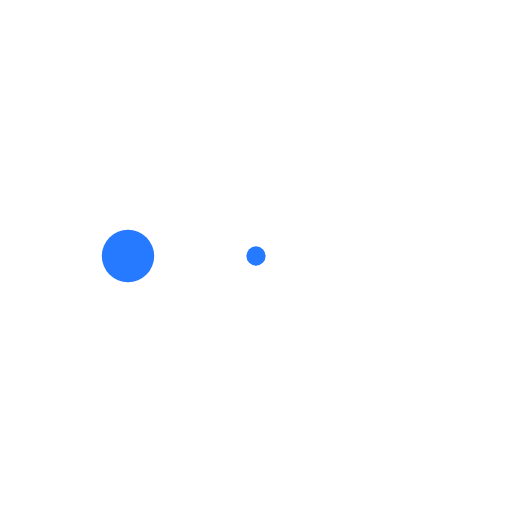
t = 0.00 s
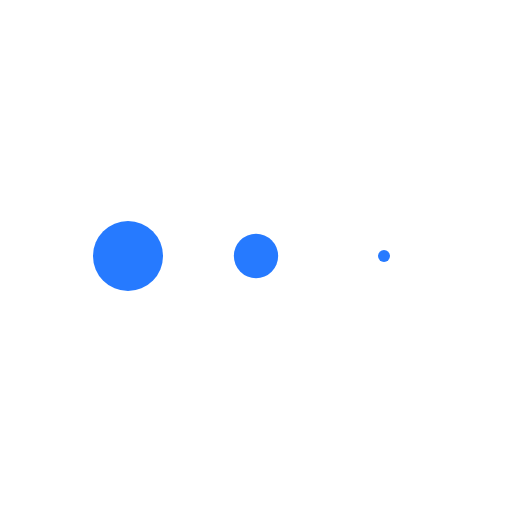
t = 0.13 s
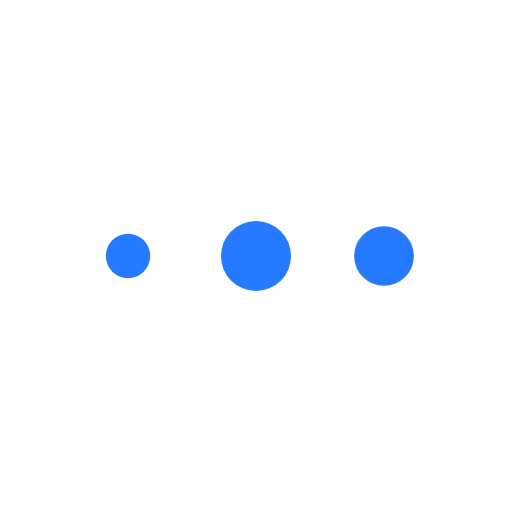
t = 0.38 s
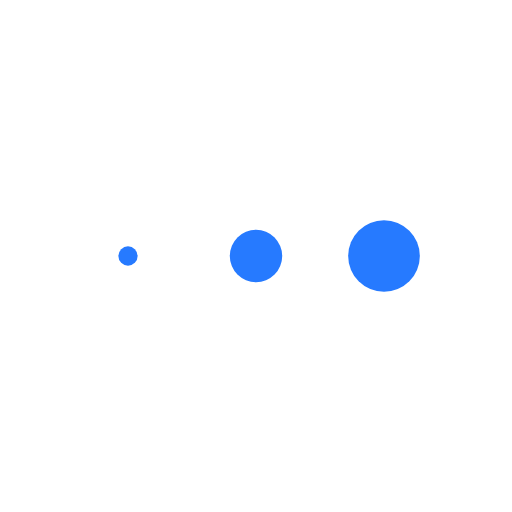
t = 0.50 s
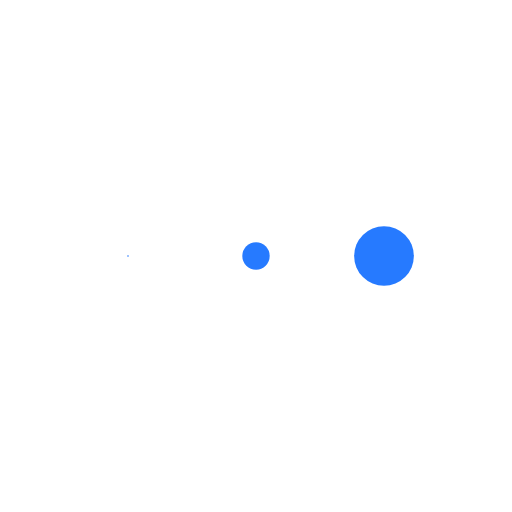
t = 0.63 s
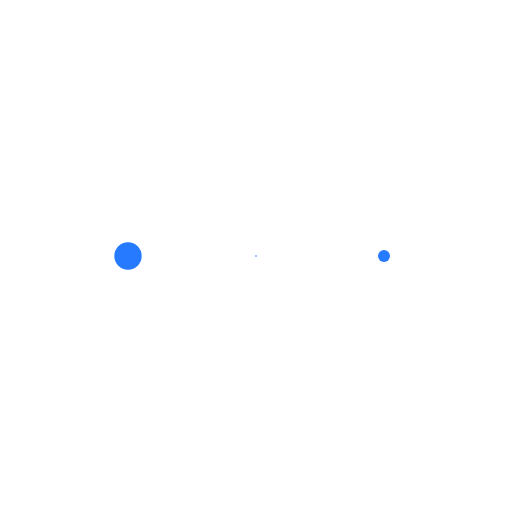
t = 0.88 s

The animated SVG that drew these frames (rendered in a browser with its animation timeline set to each time). Animation: 3 SMIL elements (animateTransform=3); one cycle of 1.00 s, repeats indefinitely.

<svg xmlns="http://www.w3.org/2000/svg" xmlns:xlink="http://www.w3.org/1999/xlink" style="margin: auto; background: rgba(255, 255, 255, 0); display: block;" width="104px" height="104px" viewBox="0 0 100 100" preserveAspectRatio="xMidYMid">
<g transform="translate(25 50)">
<circle cx="0" cy="0" r="7" fill="#267aff" transform="scale(0.332394 0.332394)">
  <animateTransform attributeName="transform" type="scale" begin="-0.3333333333333333s" calcMode="spline" keySplines="0.3 0 0.7 1;0.3 0 0.7 1" values="0;1;0" keyTimes="0;0.5;1" dur="1s" repeatCount="indefinite"></animateTransform>
</circle>
</g><g transform="translate(50 50)">
<circle cx="0" cy="0" r="7" fill="#267aff" transform="scale(0.00782917 0.00782917)">
  <animateTransform attributeName="transform" type="scale" begin="-0.16666666666666666s" calcMode="spline" keySplines="0.3 0 0.7 1;0.3 0 0.7 1" values="0;1;0" keyTimes="0;0.5;1" dur="1s" repeatCount="indefinite"></animateTransform>
</circle>
</g><g transform="translate(75 50)">
<circle cx="0" cy="0" r="7" fill="#267aff" transform="scale(0.208855 0.208855)">
  <animateTransform attributeName="transform" type="scale" begin="0s" calcMode="spline" keySplines="0.3 0 0.7 1;0.3 0 0.7 1" values="0;1;0" keyTimes="0;0.5;1" dur="1s" repeatCount="indefinite"></animateTransform>
</circle>
</g>
</svg>
